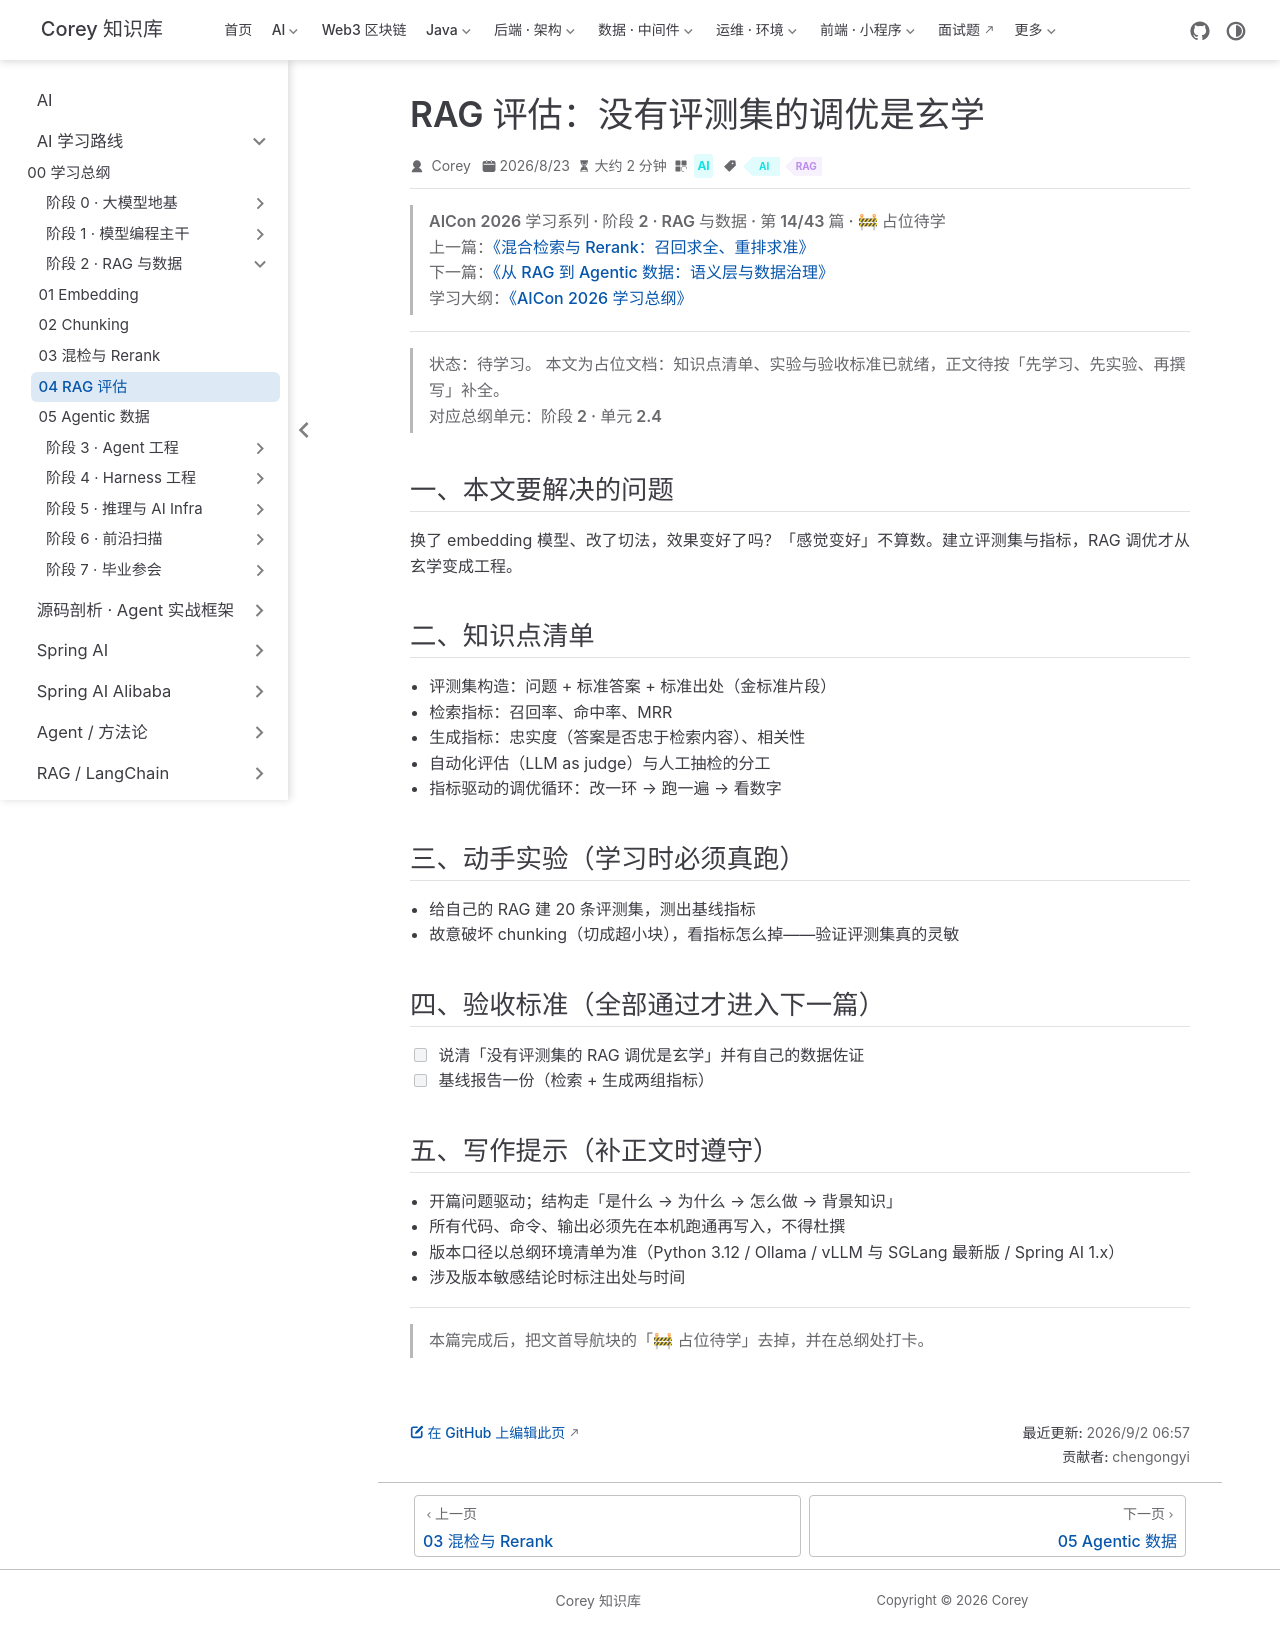

repository: code-corey/code-corey.github.io · page: Ai/roadmap/2-rag-systems/rag-systems-04-evaluation.html · generator: jekyll

---
title: "RAG 评估：没有评测集的调优是玄学"
sidebarGroup: "阶段 2 · RAG 与数据"
shortTitle: "04 RAG 评估"
order: 4
date: 2026-08-23
category: "AI"
tag:
  - "AI"
  - "RAG"
description: "【占位待学】RAG 评估：没有评测集的调优是玄学——对应总纲阶段 2 · 单元 2.4。学完本篇应能：说清「没有评测集的 RAG 调优是玄学」并有自己的数据佐证"
---

> **AICon 2026 学习系列 · 阶段 2 · RAG 与数据 · 第 14/43 篇 · 🚧 占位待学**
> 上一篇：[《混合检索与 Rerank：召回求全、重排求准》](/Ai/roadmap/2-rag-systems/rag-systems-03-hybrid-retrieval)
> 下一篇：[《从 RAG 到 Agentic 数据：语义层与数据治理》](/Ai/roadmap/2-rag-systems/rag-systems-05-agentic-data)
> 学习大纲：[《AICon 2026 学习总纲》](/Ai/roadmap/aicon-2026-roadmap)

---

> **状态：待学习。** 本文为占位文档：知识点清单、实验与验收标准已就绪，正文待按「先学习、先实验、再撰写」补全。
> 对应总纲单元：**阶段 2 · 单元 2.4**

## 一、本文要解决的问题

换了 embedding 模型、改了切法，效果变好了吗？「感觉变好」不算数。建立评测集与指标，RAG 调优才从玄学变成工程。

## 二、知识点清单

- 评测集构造：问题 + 标准答案 + 标准出处（金标准片段）
- 检索指标：召回率、命中率、MRR
- 生成指标：忠实度（答案是否忠于检索内容）、相关性
- 自动化评估（LLM as judge）与人工抽检的分工
- 指标驱动的调优循环：改一环 → 跑一遍 → 看数字

## 三、动手实验（学习时必须真跑）

- 给自己的 RAG 建 20 条评测集，测出基线指标
- 故意破坏 chunking（切成超小块），看指标怎么掉——验证评测集真的灵敏

## 四、验收标准（全部通过才进入下一篇）

- [ ] 说清「没有评测集的 RAG 调优是玄学」并有自己的数据佐证
- [ ] 基线报告一份（检索 + 生成两组指标）

## 五、写作提示（补正文时遵守）

- 开篇问题驱动；结构走「是什么 → 为什么 → 怎么做 → 背景知识」
- 所有代码、命令、输出必须先在本机跑通再写入，不得杜撰
- 版本口径以总纲环境清单为准（Python 3.12 / Ollama / vLLM 与 SGLang 最新版 / Spring AI 1.x）
- 涉及版本敏感结论时标注出处与时间

---

> 本篇完成后，把文首导航块的「🚧 占位待学」去掉，并在总纲处打卡。
